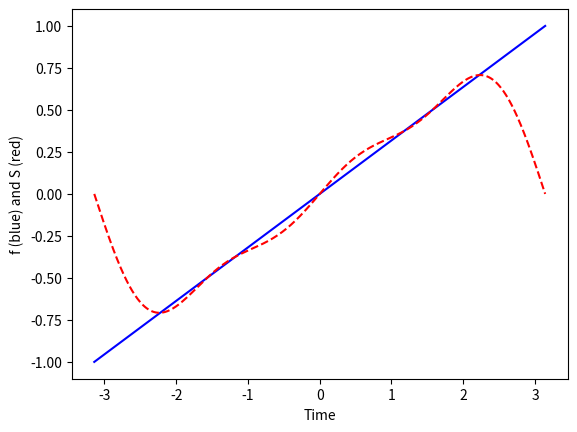

Here is the Python script that generated this plot: (Note: this script raises an exception after producing the figure.)
#!/usr/bin/env python
# -*- coding: utf-8 -*-

from numpy import zeros, linspace, sin, sqrt, pi, copy, arange
import matplotlib.pyplot as plt
from matplotlib.backends.backend_pdf import PdfPages
pp = PdfPages('fit_sines.pdf')
print("Setup Complete")

def sinesum(t, b):
    """
    Computes S as the sum over n of b_n * sin(n*t).
    For each point in time (M) we loop over all b_n to
    produce one element S[M], i.e. one element in
    S corresponds to one point in time.
    """
    S = zeros(len(t))
    for M in range(0, len(t), 1):
        for n in range(1, len(b)+1, 1):
            S[M] += b[n-1]*sin(n*t[M])
    return S

def test_sinesum():
    t = zeros(2); t[0] = -pi/2;  t[1] = pi/4
    b = zeros(2); b[0] = 4.0;  b[1] = -3
    print(sinesum(t, b))

def plot_compare(f, N, M):
    time = linspace(left_end, right_end, M)
    y = f(time)
    S = sinesum(time, b)
    plt.plot(time, y, 'b-', time, S, 'r--')
    plt.xlabel('Time')
    plt.ylabel('f (blue) and S (red)')
    plt.show()
    pp.savefig()
    plt.clf()

def error(b, f, M):
    time = linspace(left_end, right_end, M)
    y = f(time)
    S = sinesum(time, b)
    E = 0
    for i in range(len(time)):
        E += sqrt((y[i] - S[i])**2)
    return E

def trial(f, N):
    M = 500
    new_trial = True
    while new_trial:
        for i in range(N):
            text = 'Give b' + str(i+1) + ' : '
            b[i] = input(text)
        plot_compare(f, N, M)
        print('The error is: ', error(b, f, M))
        answer = raw_input('Another trial (y/n)? ')
        if answer == 'n':
            new_trial = False

def f(t):
    return (1/pi)*t

def automatic_fit(f, N):
    """Search for b-values, - just pick limits and step"""
    global b
    M = 500
    # Produce and store an initially "smallest" error
    b[0] = -1; b[1] = -1; b[2] = -1
    test_b = copy(b)
    smallest_E = error(test_b, f, M)
    db = 0.1
    for b1 in arange(-1, 1+db, db):
        for b2 in arange(-1, 1+db, db):
            for b3 in arange(-1, 1+db, db):
                test_b[0] = b1; test_b[1] = b2;
                test_b[2] = b3
                E = error(test_b, f, M)
                if E < smallest_E:
                    b = copy(test_b)
                    smallest_E = E
    plot_compare(f, N, M)
    print('The b coeffiecients: ', b)
    print('The smallest error found: ', smallest_E)

left_end = -pi;  right_end = pi
N = 3
b = zeros(N)
#test_sinesum()
#trial(f, N)
automatic_fit(f, N)
pp.close()
